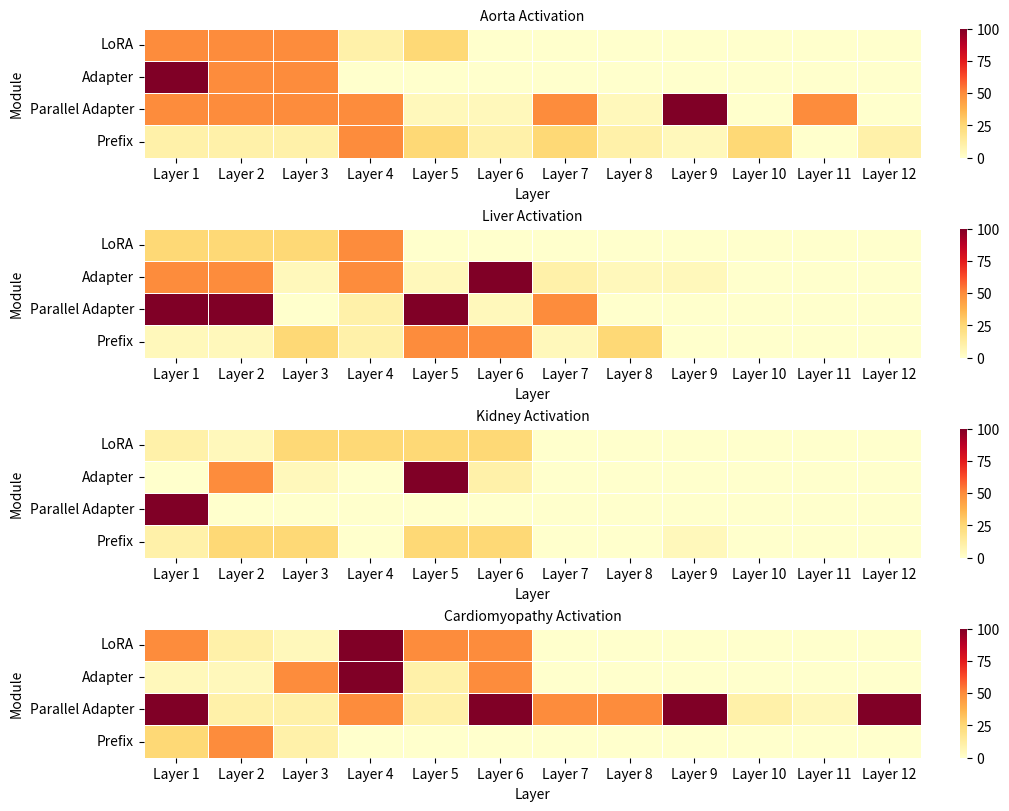

Python code for this plot:
import matplotlib.pyplot as plt
import seaborn as sns
import pandas as pd

# 激活数据（和你提供的一样）
data = {
    'Aorta': {
        'LoRA': [50, 50, 50, 10, 25, 0, 0, 0, 0, 0, 0, 0],
        'Adapter': [100, 50, 50, 0, 0, 0, 0, 0, 0, 0, 0, 0],
        'Parallel Adapter': [50, 50, 50, 50, 5, 5, 50, 5, 100, 0, 50, 0],
        'Prefix': [10, 10, 10, 50, 25, 10, 25, 10, 5, 25, 0, 10],
    },
    'Liver': {
        'LoRA': [25, 25, 25, 50, 0, 0, 0, 0, 0, 0, 0, 0],
        'Adapter': [50, 50, 5, 50, 5, 100, 10, 5, 5, 0, 0, 0],
        'Parallel Adapter': [100, 100, 0, 10, 100, 5, 50, 0, 0, 0, 0, 0],
        'Prefix': [5, 5, 25, 10, 50, 50, 5, 25, 0, 0, 0, 0],
    },
    'Kidney': {
        'LoRA': [10, 5, 25, 25, 25, 25, 0, 0, 0, 0, 0, 0],
        'Adapter': [0, 50, 5, 0, 100, 10, 0, 0, 0, 0, 0, 0],
        'Parallel Adapter': [100, 0, 0, 0, 0, 0, 0, 0, 0, 0, 0, 0],
        'Prefix': [10, 25, 25, 0, 25, 25, 0, 0, 5, 0, 0, 0],
    },
    'Cardiomyopathy': {
        'LoRA': [50, 10, 5, 100, 50, 50, 0, 0, 0, 0, 0, 0],
        'Adapter': [5, 5, 50, 100, 10, 50, 0, 0, 0, 0, 0, 0],
        'Parallel Adapter': [100, 10, 10, 50, 10, 100, 50, 50, 100, 10, 5, 100],
        'Prefix': [25, 50, 10, 0, 0, 0, 0, 0, 0, 0, 0, 0],
    }
}

layers = [f'Layer {i+1}' for i in range(12)]

# 找到所有激活值的最大值，用于统一颜色刻度
all_values = []
for module_data in data.values():
    for values in module_data.values():
        all_values.extend(values)
vmax = max(all_values)

# 绘制综合图
fig, axes = plt.subplots(4, 1, figsize=(10, 8), constrained_layout=True)

for ax, (dataset_name, module_data) in zip(axes, data.items()):
    df = pd.DataFrame(module_data, index=layers).T
    sns.heatmap(df, annot=False, cmap='YlOrRd', cbar=True, linewidths=0.5, ax=ax, vmax=vmax)
    ax.set_title(f'{dataset_name} Activation', fontsize=10)
    ax.set_ylabel('Module')
    ax.set_xlabel('Layer')

plt.savefig("All_Datasets_Activation.png", dpi=300, bbox_inches='tight')
plt.show()
